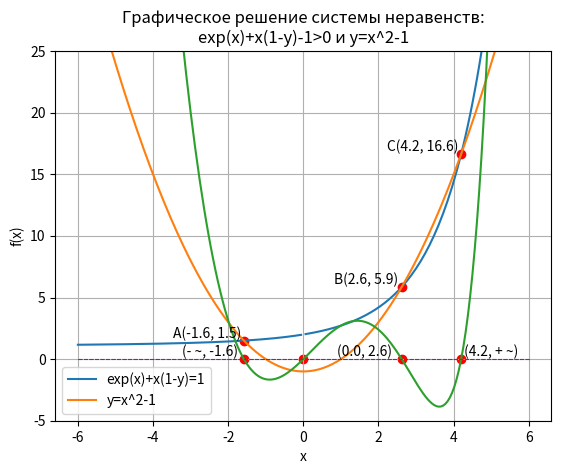

The script that saved this image:
from pylab import *
import numpy as np
import matplotlib.pyplot as plt
from scipy.optimize import fsolve

print('Задание 7.4.1. Графическое решение системы уравнений:\n'
      'exp(x)+x(1-y)=1 и y=x^2-1')


def equations(p_):
    x_, y_ = p_
    return y_ - x_ ** 2 + 1, np.exp(x_) + x_ * (1 - y_) - 1


x1, y1 = fsolve(equations, (-2, 2))
print('x1, y1: ', x1, y1)
x2, y2 = fsolve(equations, (2, 5))
print('x2, y2: ', x2, y2)
x3, y3 = fsolve(equations, (4, 15))
print('x3, y3: ', x3, y3)

x = np.linspace(-6, 6, 201)
plt.plot(x, 1 + (np.exp(x) - 1) / x, label='exp(x)+x(1-y)=1')
plt.plot(x, x ** 2 - 1, label='y=x^2-1')
plt.xlabel('x')
plt.ylabel('y')
plt.ylim(-2, 30)
plt.plot([-6, 6], [0, 0], color='blue', linewidth=0.75, linestyle="--")
plt.scatter(x1, y1, c='r')
plt.text(x1, y1, f'A({round(x1, 1)}, {round(y1, 1)}) ',
         horizontalalignment='right', verticalalignment='bottom')
plt.scatter(x2, y2, c='r')
plt.text(x2, y2, f'B({round(x2, 1)}, {round(y2, 1)}) ',
         horizontalalignment='right', verticalalignment='bottom')
plt.scatter(x3, y3, c='r')
plt.text(x3, y3, f'C({round(x3, 1)}, {round(y3, 1)}) ',
         horizontalalignment='right', verticalalignment='bottom')
plt.grid(True)
plt.legend()
plt.title('Графическое решение системы уравнений:\nexp(x)+x(1-y)=1 и y=x^2-1')
plt.show()
print(f'Ответ: x1={round(x1, 1)}, x2={round(x2, 1)}, x3={round(x3, 1)}')
print('*' * 100)

print('Задание 7.4.2. Графическое решение системы неравенств:\n'
      'exp(x)+x(1-y)-1>0 и y=x^2-1')


def equation(x_):
    return np.exp(x_) - x_ ** 3 + 2 * x_ - 1


x1 = fsolve(equation, -2)[0]
print(f'x1: {x1}')
x2 = fsolve(equation, 1)[0]
print(f'x2: {x2}')
x3 = fsolve(equation, 2)[0]
print(f'x3: {x3}')
x4 = fsolve(equation, 4)[0]
print(f'x4: {x4}')

x = np.linspace(-6, 6, 201)
plt.plot(x, np.exp(x) - x ** 3 + 2 * x - 1)
plt.xlabel('x')
plt.ylabel('f(x)')
plt.ylim(-5, 25)
plt.plot([-6, 6], [0, 0], color='red', linewidth=0.75, linestyle="--")
plt.scatter(x1, 0, c='r')
plt.text(x1, 0, f'(- ~, {round(x1, 1)})  ',
         horizontalalignment='right', verticalalignment='bottom')
plt.scatter(x2, 0, c='r')
plt.scatter(x3, 0, c='r')
plt.text(x3, 0, f'({round(x2, 1)}, {round(x3, 1)})   ',
         horizontalalignment='right', verticalalignment='bottom')
plt.scatter(x4, 0, c='r')
plt.text(x4, 0, f' ({round(x4, 1)}, + ~)',
         horizontalalignment='left', verticalalignment='bottom')
plt.grid(True)
plt.title('Графическое решение системы неравенств:\nexp(x)+x(1-y)-1>0 и y=x^2-1')
plt.show()
print(f'Ответ: x-> (- ~, {round(x1, 1)}), ({round(x2, 1)}, {round(x3, 1)}), ({round(x4, 1)}, + ~)')
